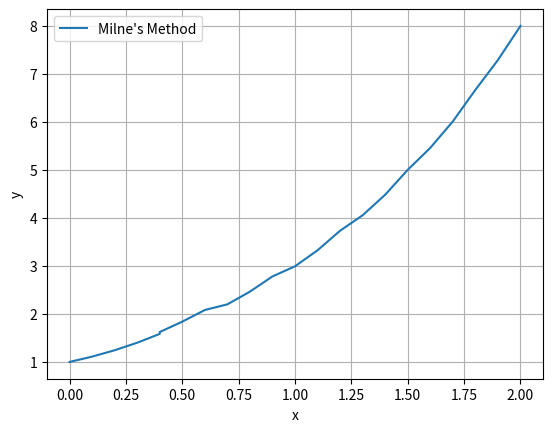

Python code for this plot:
import matplotlib.pyplot as plt
import numpy as np

def runge_kutta(f, x0, y0, x_end, h):
    x_vals = [x0]
    y_vals = [y0]
    for x in np.arange(x0, x_end, h):
        k1 = h * f(x, y_vals[-1])
        k2 = h * f(x + h/2, y_vals[-1] + k1/2)
        k3 = h * f(x + h/2, y_vals[-1] + k2/2)
        k4 = h * f(x + h, y_vals[-1] + k3)
        y_vals.append(y_vals[-1] + (k1 + 2*k2 + 2*k3 + k4) / 6)
        x_vals.append(x + h)
    return np.array(x_vals), np.array(y_vals)

def milnes_method(f, x0, y0, x_end, h):
    # Step 1: Use Runge-Kutta to get the first 4 values
    x_vals, y_vals = runge_kutta(f, x0, y0, x0 + 3*h, h)
    # runge_kutta returns numpy arrays; convert to lists so we can append
    x_vals = list(x_vals)
    y_vals = list(y_vals)
    
    # Step 2: Use Milne's method (Predictor-Corrector)
    for x in np.arange(x0 + 3*h, x_end, h):
        # Predictor (4th-order)
        p = y_vals[-4] + (4*h / 3) * (2*f(x - 3*h, y_vals[-4]) - f(x - 2*h, y_vals[-3]) + 2*f(x - h, y_vals[-2]))
        # Corrector (3rd-order)
        y_next = y_vals[-3] + (h / 3) * (f(x - h, y_vals[-2]) + 4*f(x, p) + f(x + h, y_vals[-1]))
        y_vals.append(y_next)
        x_vals.append(x + h)
    
    return np.array(x_vals), np.array(y_vals)

# Example differential equation: dy/dx = x + y
def f(x, y):
    return x + y

# Parameters
x0, y0, x_end, h = 0, 1, 2, 0.1

# Solve and plot using Milne's Method
x_vals, y_vals = milnes_method(f, x0, y0, x_end, h)
plt.plot(x_vals, y_vals, label="Milne's Method")
plt.xlabel('x')
plt.ylabel('y')
plt.legend()
plt.grid(True)
plt.show()
